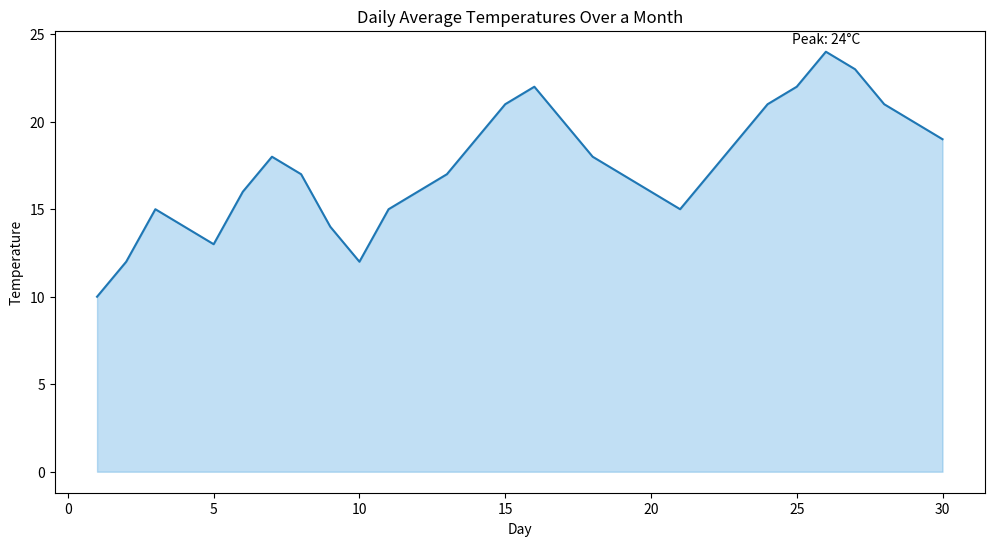

This figure's Python source:

import seaborn as sns
import pandas as pd
import matplotlib.pyplot as plt

# Create a DataFrame from the data points above
data = {
    'Day': [1, 2, 3, 4, 5, 6, 7, 8, 9, 10,
            11, 12, 13, 14, 15, 16, 17, 18, 19, 20,
            21, 22, 23, 24, 25, 26, 27, 28, 29, 30],
    'Temperature': [10, 12, 15, 14, 13, 16, 18, 17, 14, 12,
                    15, 16, 17, 19, 21, 22, 20, 18, 17, 16,
                    15, 17, 19, 21, 22, 24, 23, 21, 20, 19]
}
df = pd.DataFrame(data)

# Define the color palette as specific color codes
palette = sns.color_palette(["#3498db"])

# Set the figure size for width and height
plt.figure(figsize=(12, 6))

# Create an area plot
sns.lineplot(data=df, x='Day', y='Temperature', palette=palette)
plt.fill_between(data['Day'], data['Temperature'], color="#3498db", alpha=0.3)

# Annotating the highest temperature on the chart
max_temp_day = df['Temperature'].idxmax() + 1
max_temp = df['Temperature'].max()
plt.text(max_temp_day, max_temp + 0.5, f'Peak: {max_temp}°C', horizontalalignment='center', color='black')

# Set the title
plt.title('Daily Average Temperatures Over a Month')

# Show the plot
plt.show()
